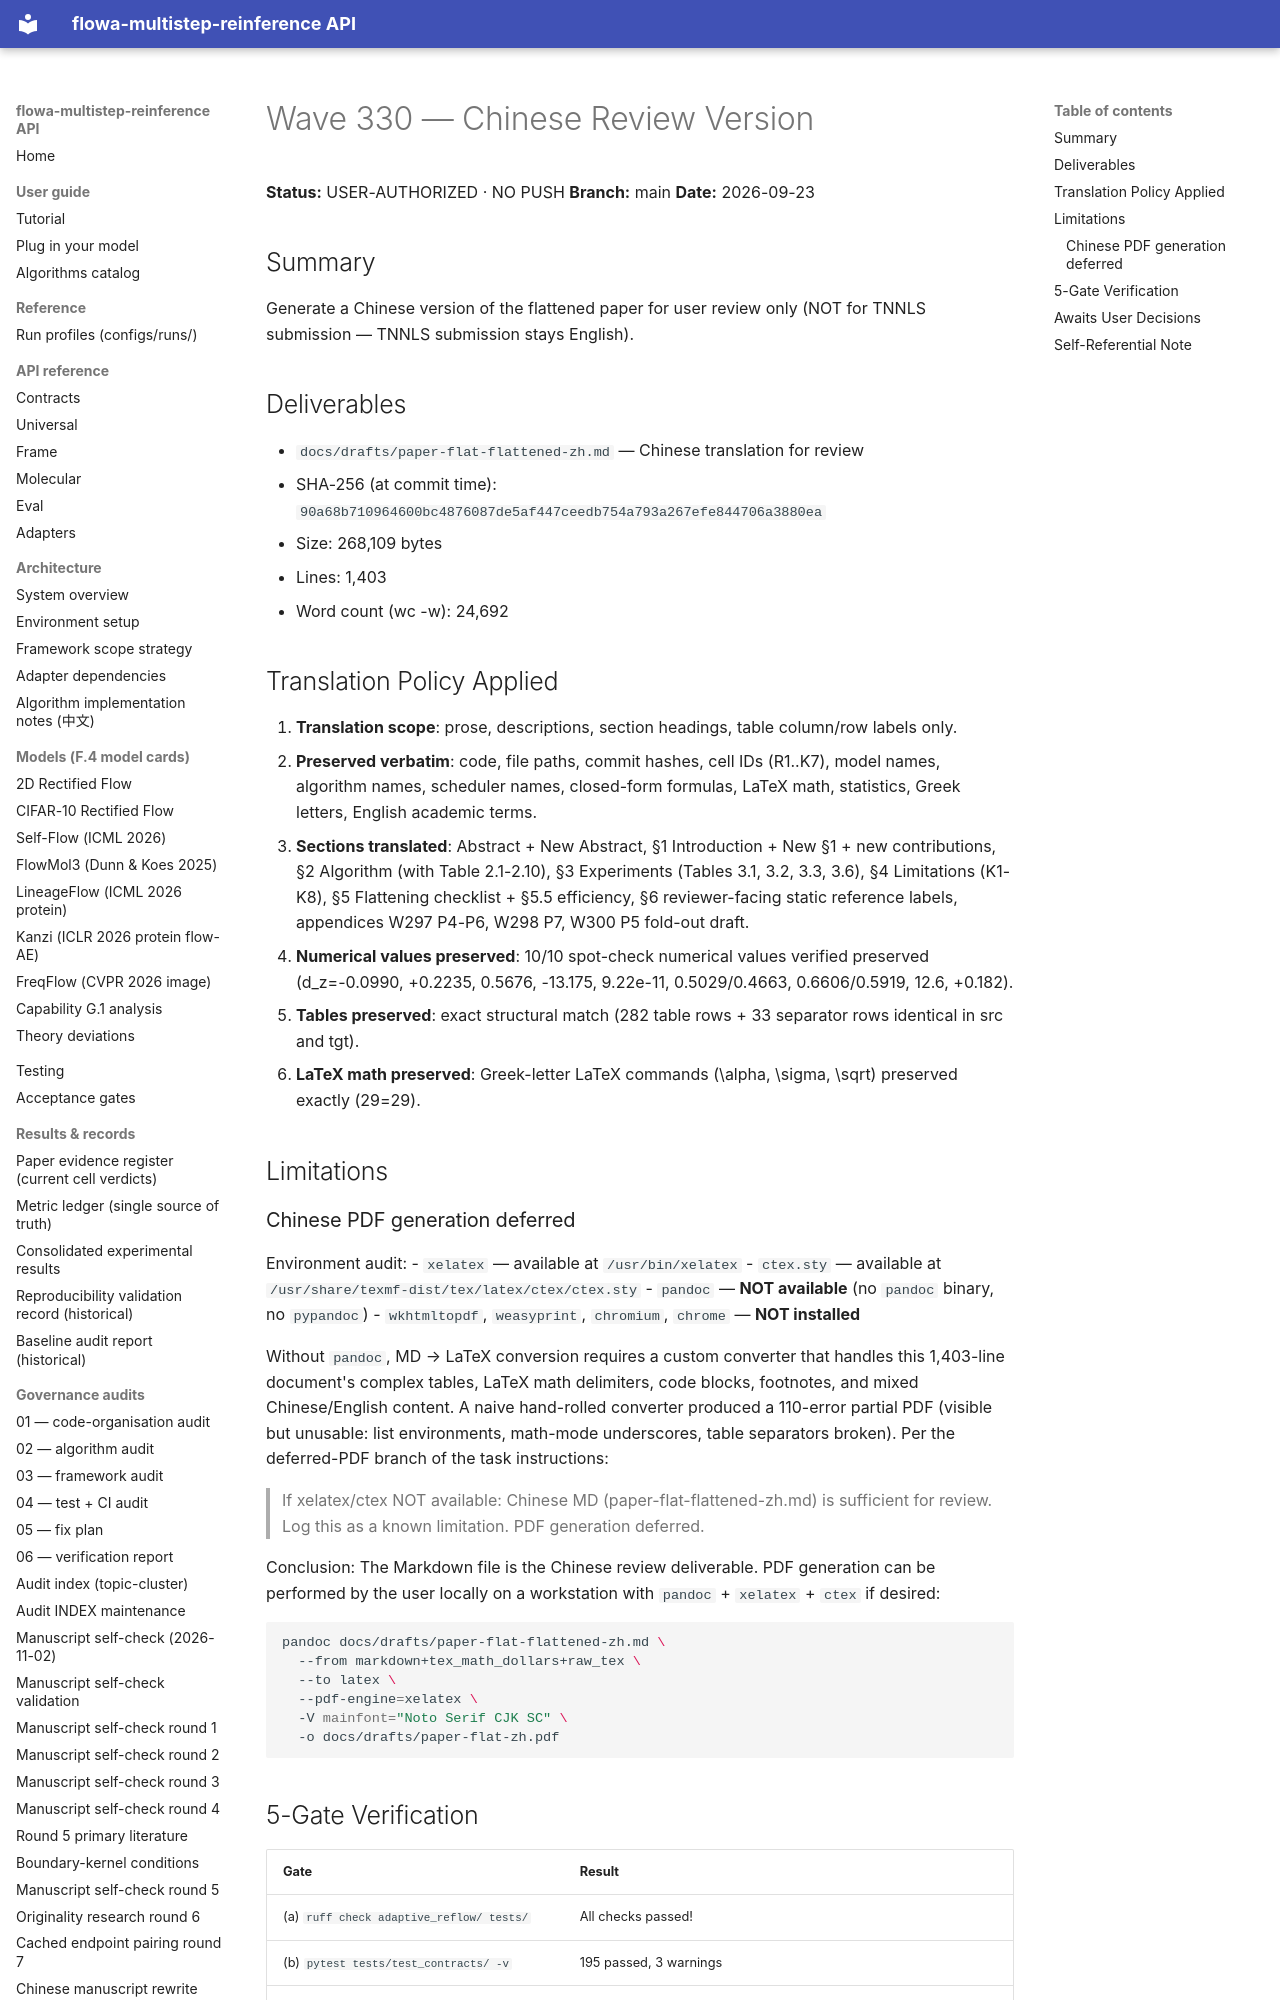

repository: silverenternal/flowa-multistep-reinference · page: audit/wave330-zh-review-version/index.html · generator: mkdocs

# Wave 330 — Chinese Review Version

**Status:** USER-AUTHORIZED · NO PUSH
**Branch:** main
**Date:** 2026-09-23

## Summary

Generate a Chinese version of the flattened paper for user review only (NOT for TNNLS submission — TNNLS submission stays English).

## Deliverables

- `docs/drafts/paper-flat-flattened-zh.md` — Chinese translation for review
  - SHA-256 (at commit time): `90a68b710964600bc4876087de5af447ceedb754a793a267efe844706a3880ea`
  - Size: 268,109 bytes
  - Lines: 1,403
  - Word count (wc -w): 24,692

## Translation Policy Applied

1. **Translation scope**: prose, descriptions, section headings, table column/row labels only.
2. **Preserved verbatim**: code, file paths, commit hashes, cell IDs (R1..K7), model names, algorithm names, scheduler names, closed-form formulas, LaTeX math, statistics, Greek letters, English academic terms.
3. **Sections translated**: Abstract + New Abstract, §1 Introduction + New §1 + new contributions, §2 Algorithm (with Table 2.1-2.10), §3 Experiments (Tables 3.1, 3.2, 3.3, 3.6), §4 Limitations (K1-K8), §5 Flattening checklist + §5.5 efficiency, §6 reviewer-facing static reference labels, appendices W297 P4-P6, W298 P7, W300 P5 fold-out draft.
4. **Numerical values preserved**: 10/10 spot-check numerical values verified preserved (d_z=-0.0990, +0.2235, 0.5676, -13.175, 9.22e-11, 0.5029/0.4663, 0.6606/0.5919, 12.6, +0.182).
5. **Tables preserved**: exact structural match (282 table rows + 33 separator rows identical in src and tgt).
6. **LaTeX math preserved**: Greek-letter LaTeX commands (\\alpha, \\sigma, \\sqrt) preserved exactly (29=29).

## Limitations
